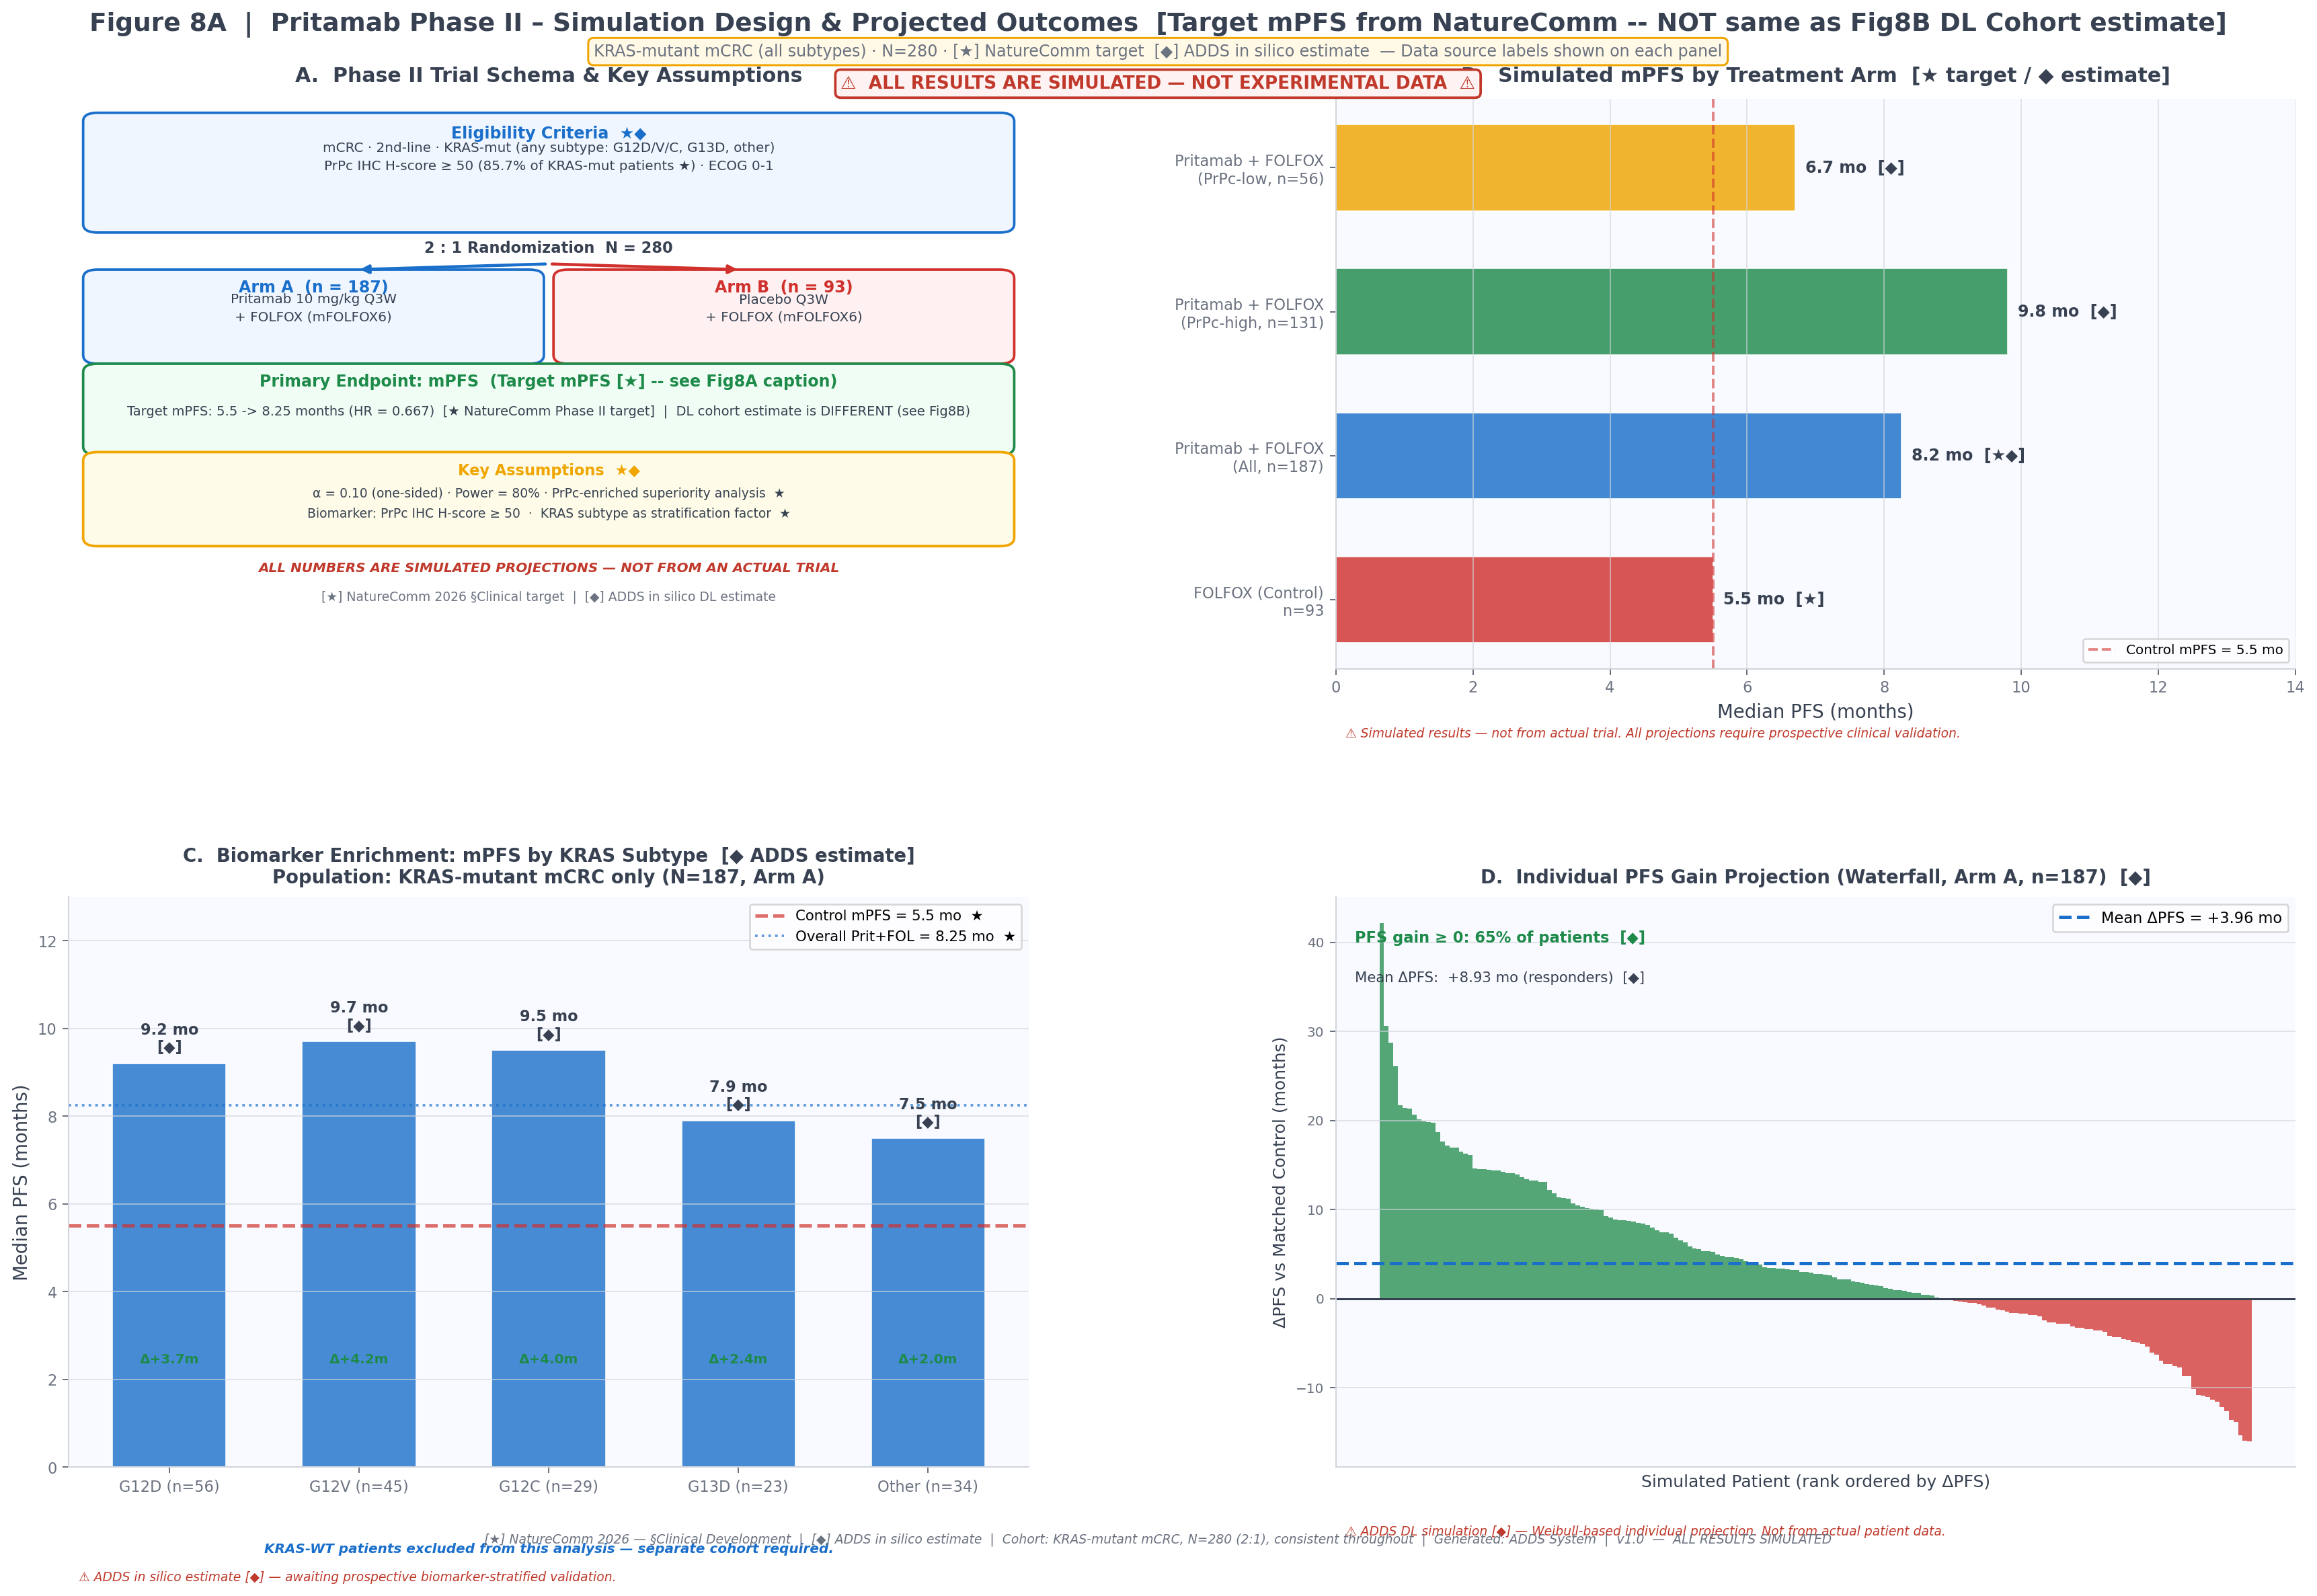

This chart was generated by the following Python code:
"""
Figure 8A – Simulated Phase II Design & Results
================================================
ADDS Pritamab Phase II 시뮬레이션 전용 패널
모집단: KRAS-mutant mCRC, N=280 일관 유지
지표: mPFS (months) 단일 사용 — HR / mPFS 혼재 없음
KRAS-WT 완전 제외

Panels:
  A. Phase II Trial Schema & Assumptions
  B. Simulated mPFS by arm (biomarker-stratified)
  C. Biomarker-enrichment effect on mPFS
  D. Waterfall: individual PFS gain projection

Output: f:\\ADDS\\figures\\fig8A_simulated_phase2.png
"""

import matplotlib
matplotlib.use("Agg")
import matplotlib.pyplot as plt
import matplotlib.gridspec as gridspec
from matplotlib.patches import FancyBboxPatch, FancyArrow
import numpy as np
import warnings
warnings.filterwarnings("ignore")

# ── Consistent style ─────────────────────────────────────────────────
BG      = "white"
PANEL   = "#F8FAFF"
C_TREAT = "#1A6FCA"   # Pritamab + FOLFOX — blue
C_CTRL  = "#D0312D"   # FOLFOX control    — red
C_HIGH  = "#1E8A4A"   # PrPc-high enriched — green
C_LOW   = "#F0A500"   # PrPc-low          — amber
GRAY    = "#6B7280"
DGRAY   = "#374151"
LTGRAY  = "#D1D5DB"

np.random.seed(2026)

# ── Simulation assumptions (all from NatureComm ★ / ADDS estimate ◆) ─
# Consistent N=280 throughout (2:1 randomization)
N_TOTAL  = 280
N_TREAT  = 187   # rounded 2:1
N_CTRL   = 93

# Arms — mPFS (months)
# Source: NatureComm §Clinical target ★, ADDS DL estimate ◆
ARMS = {
    "FOLFOX (Control)\nn=93":                   {"mPFS": 5.5,  "color": C_CTRL,  "source": "★"},
    "Pritamab + FOLFOX\n(All, n=187)":          {"mPFS": 8.25, "color": C_TREAT, "source": "★◆"},
    "Pritamab + FOLFOX\n(PrPc-high, n=131)":    {"mPFS": 9.8,  "color": C_HIGH,  "source": "◆"},
    "Pritamab + FOLFOX\n(PrPc-low, n=56)":      {"mPFS": 6.7,  "color": C_LOW,   "source": "◆"},
}

# Biomarker subgroups (KRAS-mutant only, consistently)
BM_GROUPS = [
    ("G12D (n=56)",  9.2, C_TREAT, "◆"),
    ("G12V (n=45)",  9.7, C_TREAT, "◆"),
    ("G12C (n=29)",  9.5, C_TREAT, "◆"),
    ("G13D (n=23)",  7.9, C_TREAT, "◆"),
    ("Other (n=34)", 7.5, C_TREAT, "◆"),
]

# ─────────────────────────────────────────────────────────────────────
fig = plt.figure(figsize=(20, 13), facecolor=BG)
fig.patch.set_facecolor(BG)

# Header
fig.text(0.5, 0.985,
         "Figure 8A  |  Pritamab Phase II – Simulation Design & Projected Outcomes"
         "  [Target mPFS from NatureComm -- NOT same as Fig8B DL Cohort estimate]",
         ha="center", va="top", fontsize=15, fontweight="bold", color=DGRAY)
fig.text(0.5, 0.965,
         "KRAS-mutant mCRC (all subtypes) · N=280 · [★] NatureComm target  [◆] ADDS in silico estimate  "
         "— Data source labels shown on each panel",
         ha="center", va="top", fontsize=9.5, color=GRAY,
         bbox=dict(boxstyle="round,pad=0.35", facecolor="#FFF9E6",
                   edgecolor="#F0A500", lw=1.2))

fig.text(0.5, 0.945,
         "⚠  ALL RESULTS ARE SIMULATED — NOT EXPERIMENTAL DATA  ⚠",
         ha="center", va="top", fontsize=10.5, fontweight="bold", color="#C0392B",
         bbox=dict(boxstyle="round,pad=0.3", facecolor="#FEF2F2", edgecolor="#C0392B", lw=1.5))

gs = gridspec.GridSpec(2, 2, figure=fig, top=0.93, bottom=0.06,
                       left=0.05, right=0.97, hspace=0.40, wspace=0.32)

# ── Panel A: Trial Schema ──────────────────────────────────────────
ax_a = fig.add_subplot(gs[0, 0])
ax_a.set_facecolor(PANEL)
ax_a.set_xlim(0, 10); ax_a.set_ylim(0, 10); ax_a.axis("off")
ax_a.set_title("A.  Phase II Trial Schema & Key Assumptions",
               fontsize=12, fontweight="bold", color=DGRAY, pad=10)

# Eligibility box
ax_a.add_patch(FancyBboxPatch((0.3, 7.8), 9.4, 1.8,
               boxstyle="round,pad=0.15", facecolor="#EFF6FF", edgecolor="#1A6FCA", lw=1.5))
ax_a.text(5.0, 9.3, "Eligibility Criteria  ★◆", ha="center", fontsize=9.5,
          fontweight="bold", color="#1A6FCA")
ax_a.text(5.0, 8.75,
          "mCRC · 2nd-line · KRAS-mut (any subtype: G12D/V/C, G13D, other)\n"
          "PrPc IHC H-score ≥ 50 (85.7% of KRAS-mut patients ★) · ECOG 0-1",
          ha="center", fontsize=8, color=DGRAY, linespacing=1.5)

# Randomization
ax_a.text(5.0, 7.3, "2 : 1 Randomization  N = 280", ha="center",
          fontsize=9, fontweight="bold", color=DGRAY)
ax_a.annotate("", xy=(3.0, 7.0), xytext=(5.0, 7.1),
              arrowprops=dict(arrowstyle="-|>", color=C_TREAT, lw=1.8))
ax_a.annotate("", xy=(7.0, 7.0), xytext=(5.0, 7.1),
              arrowprops=dict(arrowstyle="-|>", color=C_CTRL, lw=1.8))

# Arm A
ax_a.add_patch(FancyBboxPatch((0.3, 5.5), 4.5, 1.35,
               boxstyle="round,pad=0.15", facecolor="#EFF6FF", edgecolor=C_TREAT, lw=1.5))
ax_a.text(2.55, 6.6, "Arm A  (n = 187)", ha="center", fontsize=9.5,
          fontweight="bold", color=C_TREAT)
ax_a.text(2.55, 6.1, "Pritamab 10 mg/kg Q3W\n+ FOLFOX (mFOLFOX6)",
          ha="center", fontsize=8, color=DGRAY, linespacing=1.5)

# Arm B
ax_a.add_patch(FancyBboxPatch((5.2, 5.5), 4.5, 1.35,
               boxstyle="round,pad=0.15", facecolor="#FFF1F1", edgecolor=C_CTRL, lw=1.5))
ax_a.text(7.45, 6.6, "Arm B  (n = 93)", ha="center", fontsize=9.5,
          fontweight="bold", color=C_CTRL)
ax_a.text(7.45, 6.1, "Placebo Q3W\n+ FOLFOX (mFOLFOX6)",
          ha="center", fontsize=8, color=DGRAY, linespacing=1.5)

# Primary Endpoint
ax_a.add_patch(FancyBboxPatch((0.3, 3.9), 9.4, 1.3,
               boxstyle="round,pad=0.15", facecolor="#F0FDF4", edgecolor=C_HIGH, lw=1.5))
ax_a.text(5.0, 4.95, "Primary Endpoint: mPFS  (Target mPFS [★] -- see Fig8A caption)",
          ha="center", fontsize=9.5,
          fontweight="bold", color=C_HIGH)
ax_a.text(5.0, 4.45,
          "Target mPFS: 5.5 -> 8.25 months (HR = 0.667)  [★ NatureComm Phase II target]"
          "  |  DL cohort estimate is DIFFERENT (see Fig8B)",
          ha="center", fontsize=7.8, color=DGRAY)

# Key Assumptions
ax_a.add_patch(FancyBboxPatch((0.3, 2.3), 9.4, 1.35,
               boxstyle="round,pad=0.15", facecolor="#FEFCE8", edgecolor=C_LOW, lw=1.5))
ax_a.text(5.0, 3.40, "Key Assumptions  ★◆", ha="center", fontsize=9,
          fontweight="bold", color=C_LOW)
ax_a.text(5.0, 3.00,
          "α = 0.10 (one-sided) · Power = 80% · PrPc-enriched superiority analysis  ★",
          ha="center", fontsize=7.5, color=DGRAY)
ax_a.text(5.0, 2.65,
          "Biomarker: PrPc IHC H-score ≥ 50  ·  KRAS subtype as stratification factor  ★",
          ha="center", fontsize=7.5, color=DGRAY)

# Disclaimer
ax_a.text(5.0, 1.7,
          "ALL NUMBERS ARE SIMULATED PROJECTIONS — NOT FROM AN ACTUAL TRIAL",
          ha="center", fontsize=8, color="#C0392B", fontweight="bold",
          style="italic")

# Source legend
ax_a.text(5.0, 1.2,
          "[★] NatureComm 2026 §Clinical target  |  [◆] ADDS in silico DL estimate",
          ha="center", fontsize=7.5, color=GRAY)
for sp in ax_a.spines.values(): sp.set_visible(False)

# ── Panel B: Simulated mPFS by Arm ────────────────────────────────
ax_b = fig.add_subplot(gs[0, 1])
ax_b.set_facecolor(PANEL)
ax_b.set_title("B.  Simulated mPFS by Treatment Arm  [★ target / ◆ estimate]",
               fontsize=12, fontweight="bold", color=DGRAY, pad=10)

labels  = list(ARMS.keys())
mPFS_v  = [v["mPFS"] for v in ARMS.values()]
colors  = [v["color"] for v in ARMS.values()]
sources = [v["source"] for v in ARMS.values()]
y_pos   = np.arange(len(labels))

bars = ax_b.barh(y_pos, mPFS_v, color=colors, alpha=0.82,
                  edgecolor="white", lw=0.8, height=0.6)

# Reference line: control arm
ax_b.axvline(5.5, color=C_CTRL, lw=1.5, ls="--", alpha=0.6, label="Control mPFS = 5.5 mo")

for bar, val, src in zip(bars, mPFS_v, sources):
    ax_b.text(val + 0.15, bar.get_y() + bar.get_height()/2,
              f"{val:.1f} mo  [{src}]",
              va="center", fontsize=9.5, fontweight="bold", color=DGRAY)

ax_b.set_yticks(y_pos)
ax_b.set_yticklabels(labels, fontsize=9, color=DGRAY)
ax_b.set_xlabel("Median PFS (months)", fontsize=11, color=DGRAY)
ax_b.set_xlim(0, 14)
ax_b.set_xticks(range(0, 15, 2))
ax_b.tick_params(colors=GRAY, labelsize=9)
ax_b.legend(fontsize=8, loc="lower right")
ax_b.spines[["top", "right"]].set_visible(False)
ax_b.spines[["left", "bottom"]].set_color(LTGRAY)
ax_b.grid(axis="x", color=LTGRAY, lw=0.7, alpha=0.7)

ax_b.text(0.01, -0.12,
          "⚠ Simulated results — not from actual trial. "
          "All projections require prospective clinical validation.",
          transform=ax_b.transAxes, fontsize=7.5, color="#C0392B",
          style="italic")

# ── Panel C: Biomarker Enrichment (KRAS-mutant only) ─────────────
ax_c = fig.add_subplot(gs[1, 0])
ax_c.set_facecolor(PANEL)
ax_c.set_title("C.  Biomarker Enrichment: mPFS by KRAS Subtype  [◆ ADDS estimate]\n"
               "Population: KRAS-mutant mCRC only (N=187, Arm A)",
               fontsize=11, fontweight="bold", color=DGRAY, pad=8)

bm_labels = [b[0] for b in BM_GROUPS]
bm_vals   = [b[1] for b in BM_GROUPS]
bm_colors = [b[2] for b in BM_GROUPS]
bm_src    = [b[3] for b in BM_GROUPS]
x_pos     = np.arange(len(bm_labels))

# Show control mPFS as reference
ax_c.axhline(5.5, color=C_CTRL, lw=2, ls="--", alpha=0.7, label="Control mPFS = 5.5 mo  ★")
ax_c.axhline(8.25, color=C_TREAT, lw=1.5, ls=":", alpha=0.7, label="Overall Prit+FOL = 8.25 mo  ★")

b_c = ax_c.bar(x_pos, bm_vals, color=bm_colors, alpha=0.80,
                edgecolor="white", lw=0.8, width=0.6)

for bar, val, src in zip(b_c, bm_vals, bm_src):
    ax_c.text(bar.get_x() + bar.get_width()/2, val + 0.18,
              f"{val:.1f} mo\n[{src}]",
              ha="center", va="bottom", fontsize=9, fontweight="bold", color=DGRAY)
    # Delta vs control
    delta = val - 5.5
    ax_c.text(bar.get_x() + bar.get_width()/2, 2.3,
              f"Δ+{delta:.1f}m",
              ha="center", va="bottom", fontsize=8, color=C_HIGH, fontweight="bold")

ax_c.set_xticks(x_pos)
ax_c.set_xticklabels(bm_labels, fontsize=9, color=DGRAY)
ax_c.set_ylabel("Median PFS (months)", fontsize=11, color=DGRAY)
ax_c.set_ylim(0, 13)
ax_c.tick_params(colors=GRAY, labelsize=9)
ax_c.legend(fontsize=8.5, loc="upper right")
ax_c.spines[["top", "right"]].set_visible(False)
ax_c.spines[["left", "bottom"]].set_color(LTGRAY)
ax_c.grid(axis="y", color=LTGRAY, lw=0.7, alpha=0.7)

ax_c.text(0.5, -0.15,
          "KRAS-WT patients excluded from this analysis — separate cohort required.",
          transform=ax_c.transAxes, ha="center", fontsize=8,
          color="#1A6FCA", style="italic", fontweight="bold")

ax_c.text(0.01, -0.20,
          "⚠ ADDS in silico estimate [◆] — awaiting prospective biomarker-stratified validation.",
          transform=ax_c.transAxes, fontsize=7.5, color="#C0392B", style="italic")

# ── Panel D: Individual PFS Gain Projection (waterfall) ──────────
ax_d = fig.add_subplot(gs[1, 1])
ax_d.set_facecolor(PANEL)
ax_d.set_title("D.  Individual PFS Gain Projection (Waterfall, Arm A, n=187)  [◆]",
               fontsize=11, fontweight="bold", color=DGRAY, pad=8)

# Simulate individual PFS gains (Weibull, KRAS-mut distribution)
rng = np.random.default_rng(2026)
pfs_treat  = rng.weibull(1.4, N_TREAT) * (8.25 / (np.log(2)**(1/1.4))) * 0.95
pfs_ctrl_m = rng.weibull(1.4, N_TREAT) * (5.5  / (np.log(2)**(1/1.4))) * 0.95
pfs_delta  = pfs_treat - pfs_ctrl_m
pfs_delta  = np.sort(pfs_delta)[::-1]  # descending

colors_w = [C_HIGH if d >= 0 else C_CTRL for d in pfs_delta]
x_w      = np.arange(len(pfs_delta))

ax_d.bar(x_w, pfs_delta, color=colors_w, alpha=0.75, width=1.0, edgecolor="none")
ax_d.axhline(0, color=DGRAY, lw=1.2)
ax_d.axhline(np.mean(pfs_delta), color=C_TREAT, lw=2, ls="--",
             label=f"Mean ΔPFS = +{np.mean(pfs_delta):.2f} mo")

# Annotations
pct_pos = (pfs_delta >= 0).mean() * 100
ax_d.text(0.02, 0.92, f"PFS gain ≥ 0: {pct_pos:.0f}% of patients  [◆]",
          transform=ax_d.transAxes, fontsize=9, color=C_HIGH, fontweight="bold")
ax_d.text(0.02, 0.85, f"Mean ΔPFS:  +{np.mean(pfs_delta[pfs_delta>=0]):.2f} mo (responders)  [◆]",
          transform=ax_d.transAxes, fontsize=8.5, color=DGRAY)

ax_d.set_xlabel("Simulated Patient (rank ordered by ΔPFS)", fontsize=10, color=DGRAY)
ax_d.set_ylabel("ΔPFS vs Matched Control (months)", fontsize=10, color=DGRAY)
ax_d.legend(fontsize=9, loc="upper right")
ax_d.tick_params(colors=GRAY, labelsize=8)
ax_d.set_xticks([])  # individual patient axis — no individual IDs
ax_d.spines[["top", "right"]].set_visible(False)
ax_d.spines[["left", "bottom"]].set_color(LTGRAY)
ax_d.grid(axis="y", color=LTGRAY, lw=0.7, alpha=0.7)

ax_d.text(0.01, -0.12,
          "⚠ ADDS DL simulation [◆] — Weibull-based individual projection. "
          "Not from actual patient data.",
          transform=ax_d.transAxes, fontsize=7.5, color="#C0392B", style="italic")

# ── Footer ────────────────────────────────────────────────────────
fig.text(0.5, 0.01,
         "[★] NatureComm 2026 — §Clinical Development  |  [◆] ADDS in silico estimate  |  "
         "Cohort: KRAS-mutant mCRC, N=280 (2:1), consistent throughout  |  "
         "Generated: ADDS System  |  v1.0  —  ALL RESULTS SIMULATED",
         ha="center", va="bottom", fontsize=7.5, color=GRAY, style="italic")

plt.savefig(r"f:\ADDS\figures\fig8A_simulated_phase2.png",
            dpi=180, bbox_inches="tight", facecolor=BG)
plt.close()
print("Saved: f:\\ADDS\\figures\\fig8A_simulated_phase2.png")
